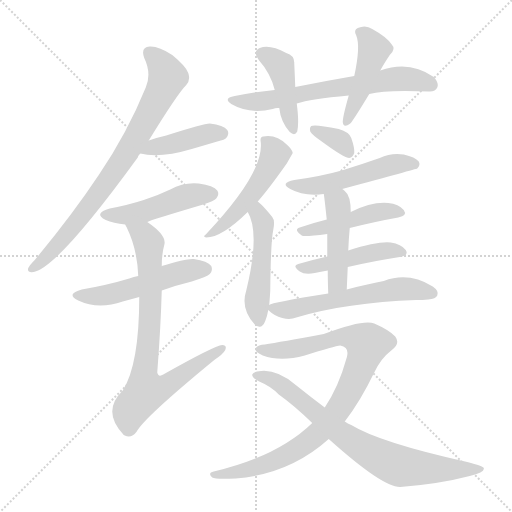
t = 0.00 s
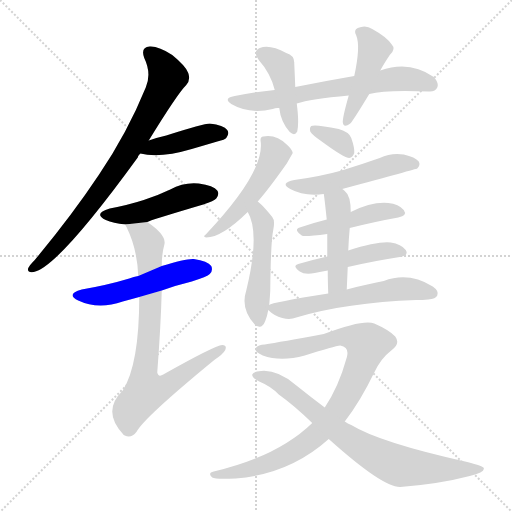
t = 2.53 s
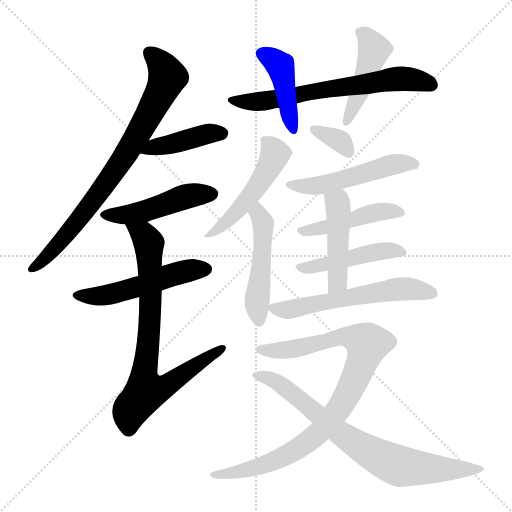
t = 5.05 s
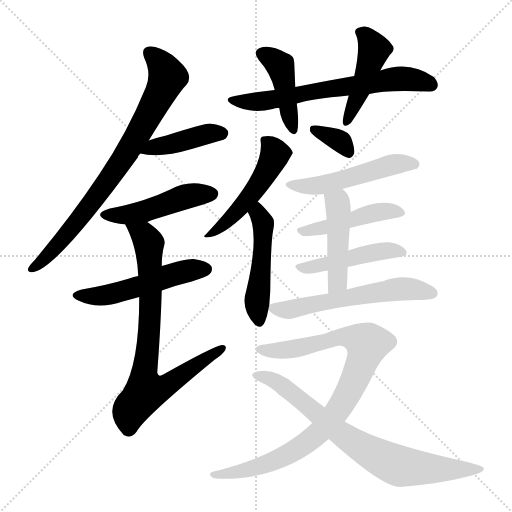
t = 7.58 s
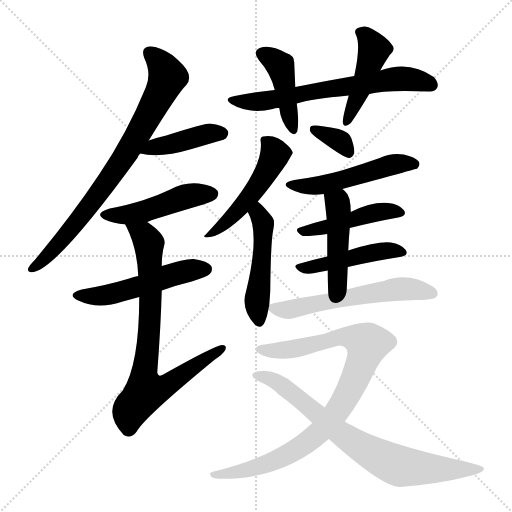
t = 10.11 s
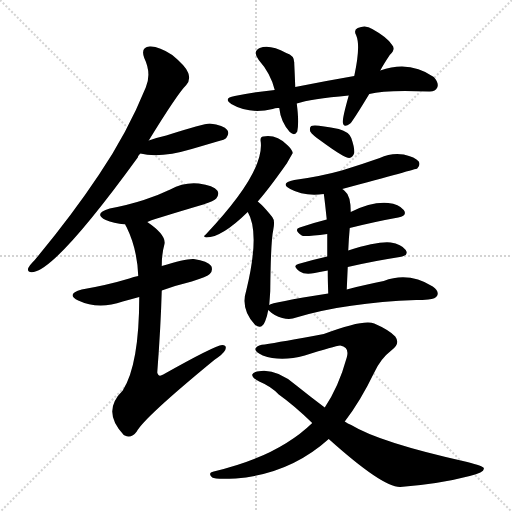
t = 12.63 s

The animated SVG that drew these frames (rendered in a browser with its animation timeline set to each time). Animation: 18 CSS @keyframes rules; one cycle of 12.63 s.

<svg version="1.1" viewBox="0 0 1024 1024" xmlns="http://www.w3.org/2000/svg">
  <g stroke="lightgray" stroke-dasharray="1,1" stroke-width="1" transform="scale(4, 4)">
    <line x1="0" y1="0" x2="256" y2="256"></line>
    <line x1="256" y1="0" x2="0" y2="256"></line>
    <line x1="128" y1="0" x2="128" y2="256"></line>
    <line x1="0" y1="128" x2="256" y2="128"></line>
  </g>
<g transform="scale(1, -1) translate(0, -900)">
   <style type="text/css">
    @keyframes keyframes0 {
      from {
       stroke: blue;
       stroke-dashoffset: 788;
       stroke-width: 128;
       }
       72% {
       animation-timing-function: step-end;
       stroke: blue;
       stroke-dashoffset: 0;
       stroke-width: 128;
       }
       to {
       stroke: black;
       stroke-width: 1024;
       }
       }
       #make-me-a-hanzi-animation-0 {
         animation: keyframes0 0.891276s both;
         animation-delay: 0.000000s;
         animation-timing-function: linear;
       }
    @keyframes keyframes1 {
      from {
       stroke: blue;
       stroke-dashoffset: 418;
       stroke-width: 128;
       }
       58% {
       animation-timing-function: step-end;
       stroke: blue;
       stroke-dashoffset: 0;
       stroke-width: 128;
       }
       to {
       stroke: black;
       stroke-width: 1024;
       }
       }
       #make-me-a-hanzi-animation-1 {
         animation: keyframes1 0.590169s both;
         animation-delay: 0.891276s;
         animation-timing-function: linear;
       }
    @keyframes keyframes2 {
      from {
       stroke: blue;
       stroke-dashoffset: 474;
       stroke-width: 128;
       }
       61% {
       animation-timing-function: step-end;
       stroke: blue;
       stroke-dashoffset: 0;
       stroke-width: 128;
       }
       to {
       stroke: black;
       stroke-width: 1024;
       }
       }
       #make-me-a-hanzi-animation-2 {
         animation: keyframes2 0.635742s both;
         animation-delay: 1.481445s;
         animation-timing-function: linear;
       }
    @keyframes keyframes3 {
      from {
       stroke: blue;
       stroke-dashoffset: 517;
       stroke-width: 128;
       }
       63% {
       animation-timing-function: step-end;
       stroke: blue;
       stroke-dashoffset: 0;
       stroke-width: 128;
       }
       to {
       stroke: black;
       stroke-width: 1024;
       }
       }
       #make-me-a-hanzi-animation-3 {
         animation: keyframes3 0.670736s both;
         animation-delay: 2.117188s;
         animation-timing-function: linear;
       }
    @keyframes keyframes4 {
      from {
       stroke: blue;
       stroke-dashoffset: 782;
       stroke-width: 128;
       }
       72% {
       animation-timing-function: step-end;
       stroke: blue;
       stroke-dashoffset: 0;
       stroke-width: 128;
       }
       to {
       stroke: black;
       stroke-width: 1024;
       }
       }
       #make-me-a-hanzi-animation-4 {
         animation: keyframes4 0.886393s both;
         animation-delay: 2.787923s;
         animation-timing-function: linear;
       }
    @keyframes keyframes5 {
      from {
       stroke: blue;
       stroke-dashoffset: 659;
       stroke-width: 128;
       }
       68% {
       animation-timing-function: step-end;
       stroke: blue;
       stroke-dashoffset: 0;
       stroke-width: 128;
       }
       to {
       stroke: black;
       stroke-width: 1024;
       }
       }
       #make-me-a-hanzi-animation-5 {
         animation: keyframes5 0.786296s both;
         animation-delay: 3.674316s;
         animation-timing-function: linear;
       }
    @keyframes keyframes6 {
      from {
       stroke: blue;
       stroke-dashoffset: 426;
       stroke-width: 128;
       }
       58% {
       animation-timing-function: step-end;
       stroke: blue;
       stroke-dashoffset: 0;
       stroke-width: 128;
       }
       to {
       stroke: black;
       stroke-width: 1024;
       }
       }
       #make-me-a-hanzi-animation-6 {
         animation: keyframes6 0.596680s both;
         animation-delay: 4.460612s;
         animation-timing-function: linear;
       }
    @keyframes keyframes7 {
      from {
       stroke: blue;
       stroke-dashoffset: 449;
       stroke-width: 128;
       }
       59% {
       animation-timing-function: step-end;
       stroke: blue;
       stroke-dashoffset: 0;
       stroke-width: 128;
       }
       to {
       stroke: black;
       stroke-width: 1024;
       }
       }
       #make-me-a-hanzi-animation-7 {
         animation: keyframes7 0.615397s both;
         animation-delay: 5.057292s;
         animation-timing-function: linear;
       }
    @keyframes keyframes8 {
      from {
       stroke: blue;
       stroke-dashoffset: 502;
       stroke-width: 128;
       }
       62% {
       animation-timing-function: step-end;
       stroke: blue;
       stroke-dashoffset: 0;
       stroke-width: 128;
       }
       to {
       stroke: black;
       stroke-width: 1024;
       }
       }
       #make-me-a-hanzi-animation-8 {
         animation: keyframes8 0.658529s both;
         animation-delay: 5.672689s;
         animation-timing-function: linear;
       }
    @keyframes keyframes9 {
      from {
       stroke: blue;
       stroke-dashoffset: 489;
       stroke-width: 128;
       }
       61% {
       animation-timing-function: step-end;
       stroke: blue;
       stroke-dashoffset: 0;
       stroke-width: 128;
       }
       to {
       stroke: black;
       stroke-width: 1024;
       }
       }
       #make-me-a-hanzi-animation-9 {
         animation: keyframes9 0.647949s both;
         animation-delay: 6.331217s;
         animation-timing-function: linear;
       }
    @keyframes keyframes10 {
      from {
       stroke: blue;
       stroke-dashoffset: 345;
       stroke-width: 128;
       }
       53% {
       animation-timing-function: step-end;
       stroke: blue;
       stroke-dashoffset: 0;
       stroke-width: 128;
       }
       to {
       stroke: black;
       stroke-width: 1024;
       }
       }
       #make-me-a-hanzi-animation-10 {
         animation: keyframes10 0.530762s both;
         animation-delay: 6.979167s;
         animation-timing-function: linear;
       }
    @keyframes keyframes11 {
      from {
       stroke: blue;
       stroke-dashoffset: 511;
       stroke-width: 128;
       }
       62% {
       animation-timing-function: step-end;
       stroke: blue;
       stroke-dashoffset: 0;
       stroke-width: 128;
       }
       to {
       stroke: black;
       stroke-width: 1024;
       }
       }
       #make-me-a-hanzi-animation-11 {
         animation: keyframes11 0.665853s both;
         animation-delay: 7.509928s;
         animation-timing-function: linear;
       }
    @keyframes keyframes12 {
      from {
       stroke: blue;
       stroke-dashoffset: 458;
       stroke-width: 128;
       }
       60% {
       animation-timing-function: step-end;
       stroke: blue;
       stroke-dashoffset: 0;
       stroke-width: 128;
       }
       to {
       stroke: black;
       stroke-width: 1024;
       }
       }
       #make-me-a-hanzi-animation-12 {
         animation: keyframes12 0.622721s both;
         animation-delay: 8.175781s;
         animation-timing-function: linear;
       }
    @keyframes keyframes13 {
      from {
       stroke: blue;
       stroke-dashoffset: 458;
       stroke-width: 128;
       }
       60% {
       animation-timing-function: step-end;
       stroke: blue;
       stroke-dashoffset: 0;
       stroke-width: 128;
       }
       to {
       stroke: black;
       stroke-width: 1024;
       }
       }
       #make-me-a-hanzi-animation-13 {
         animation: keyframes13 0.622721s both;
         animation-delay: 8.798503s;
         animation-timing-function: linear;
       }
    @keyframes keyframes14 {
      from {
       stroke: blue;
       stroke-dashoffset: 458;
       stroke-width: 128;
       }
       60% {
       animation-timing-function: step-end;
       stroke: blue;
       stroke-dashoffset: 0;
       stroke-width: 128;
       }
       to {
       stroke: black;
       stroke-width: 1024;
       }
       }
       #make-me-a-hanzi-animation-14 {
         animation: keyframes14 0.622721s both;
         animation-delay: 9.421224s;
         animation-timing-function: linear;
       }
    @keyframes keyframes15 {
      from {
       stroke: blue;
       stroke-dashoffset: 583;
       stroke-width: 128;
       }
       65% {
       animation-timing-function: step-end;
       stroke: blue;
       stroke-dashoffset: 0;
       stroke-width: 128;
       }
       to {
       stroke: black;
       stroke-width: 1024;
       }
       }
       #make-me-a-hanzi-animation-15 {
         animation: keyframes15 0.724447s both;
         animation-delay: 10.043945s;
         animation-timing-function: linear;
       }
    @keyframes keyframes16 {
      from {
       stroke: blue;
       stroke-dashoffset: 911;
       stroke-width: 128;
       }
       75% {
       animation-timing-function: step-end;
       stroke: blue;
       stroke-dashoffset: 0;
       stroke-width: 128;
       }
       to {
       stroke: black;
       stroke-width: 1024;
       }
       }
       #make-me-a-hanzi-animation-16 {
         animation: keyframes16 0.991374s both;
         animation-delay: 10.768392s;
         animation-timing-function: linear;
       }
    @keyframes keyframes17 {
      from {
       stroke: blue;
       stroke-dashoffset: 764;
       stroke-width: 128;
       }
       71% {
       animation-timing-function: step-end;
       stroke: blue;
       stroke-dashoffset: 0;
       stroke-width: 128;
       }
       to {
       stroke: black;
       stroke-width: 1024;
       }
       }
       #make-me-a-hanzi-animation-17 {
         animation: keyframes17 0.871745s both;
         animation-delay: 11.759766s;
         animation-timing-function: linear;
       }
</style>
<path d="M 297.5 619.0 Q 354.5 712.0 372.5 730.0 Q 381.5 740.0 376.5 754.0 Q 372.5 767.0 344.5 790.0 Q 317.5 808.0 299.5 807.0 Q 280.5 806.0 288.5 784.0 Q 303.5 753.0 291.5 725.0 Q 254.5 634.0 197.5 550.0 Q 143.5 469.0 69.5 380.0 Q 59.5 370.0 56.5 364.0 Q 53.5 354.0 67.5 356.0 Q 115.5 365.0 275.5 585.0 Q 276.5 589.0 280.5 593.0 L 297.5 619.0 Z" fill="lightgray"></path> 
<path d="M 280.5 593.0 Q 319.5 583.0 383.5 602.0 Q 407.5 609.0 434.5 617.0 Q 450.5 621.0 452.5 624.0 Q 459.5 633.0 454.5 640.0 Q 447.5 650.0 419.5 653.0 Q 407.5 653.0 332.5 629.0 Q 314.5 625.0 297.5 619.0 C 269.5 609.0 251.5 600.0 280.5 593.0 Z" fill="lightgray"></path> 
<path d="M 294.5 456.0 Q 298.5 459.0 406.5 491.0 Q 428.5 498.0 432.5 503.0 Q 439.5 512.0 434.5 519.0 Q 427.5 529.0 397.5 533.0 Q 367.5 536.0 340.5 521.0 Q 315.5 509.0 287.5 500.0 Q 256.5 490.0 219.5 483.0 Q 185.5 473.0 211.5 460.0 Q 226.5 454.0 250.5 451.0 L 294.5 456.0 Z" fill="lightgray"></path> 
<path d="M 323.5 319.0 Q 350.5 329.0 383.5 337.0 Q 414.5 347.0 419.5 352.0 Q 426.5 359.0 422.5 368.0 Q 415.5 378.0 387.5 382.0 Q 371.5 383.0 323.5 368.0 L 276.5 348.0 Q 267.5 347.0 258.5 343.0 Q 215.5 330.0 163.5 321.0 Q 130.5 312.0 156.5 299.0 Q 196.5 280.0 245.5 297.0 Q 260.5 301.0 278.5 306.0 L 323.5 319.0 Z" fill="lightgray"></path> 
<path d="M 278.5 306.0 Q 278.5 171.0 245.5 119.0 Q 202.5 77.0 247.5 30.0 L 249.5 29.0 Q 262.5 22.0 273.5 37.0 Q 288.5 65.0 428.5 180.0 Q 446.5 192.0 450.5 200.0 Q 454.5 210.0 444.5 210.0 Q 429.5 209.0 326.5 151.0 Q 316.5 145.0 314.5 155.0 Q 321.5 246.0 323.5 319.0 L 323.5 368.0 Q 323.5 392.0 328.5 410.0 Q 334.5 429.0 294.5 456.0 C 270.5 474.0 237.5 478.0 250.5 451.0 Q 250.5 450.0 253.5 445.0 Q 274.5 402.0 276.5 348.0 L 278.5 306.0 Z" fill="lightgray"></path> 
<path d="M 738.5 712.0 Q 771.5 721.0 857.5 717.0 Q 870.5 716.0 874.5 725.0 Q 878.5 734.0 867.5 746.0 Q 819.5 780.0 760.5 759.0 L 708.5 748.0 Q 650.5 738.0 590.5 726.0 L 549.5 720.0 Q 509.5 716.0 469.5 708.0 Q 445.5 704.0 462.5 692.0 Q 498.5 671.0 545.5 682.0 Q 551.5 685.0 558.5 684.0 L 593.5 693.0 Q 620.5 702.0 697.5 709.0 L 738.5 712.0 Z" fill="lightgray"></path> 
<path d="M 590.5 726.0 Q 589.5 753.0 588.5 773.0 Q 589.5 789.0 572.5 794.0 Q 539.5 812.0 519.5 804.0 Q 504.5 797.0 517.5 780.0 Q 541.5 753.0 549.5 720.0 L 558.5 684.0 Q 561.5 656.0 579.5 636.0 Q 589.5 627.0 594.5 637.0 Q 598.5 655.0 593.5 693.0 L 590.5 726.0 Z" fill="lightgray"></path> 
<path d="M 760.5 759.0 Q 767.5 772.0 779.5 790.0 Q 792.5 802.0 783.5 811.0 Q 773.5 826.0 744.5 842.0 Q 731.5 851.0 715.5 844.0 Q 706.5 840.0 712.5 829.0 Q 721.5 808.0 708.5 748.0 L 697.5 709.0 Q 685.5 667.0 685.5 656.0 Q 686.5 643.0 700.5 653.0 Q 706.5 659.0 738.5 712.0 L 760.5 759.0 Z" fill="lightgray"></path> 
<path d="M 515.5 497.0 Q 537.5 522.0 573.5 573.0 L 585.5 594.0 Q 584.5 601.0 574.5 610.0 Q 552.5 632.0 526.5 627.0 Q 519.5 626.0 521.5 616.0 Q 528.5 555.0 411.5 431.0 Q 404.5 427.0 412.5 425.0 Q 443.5 425.0 495.5 476.0 L 515.5 497.0 Z" fill="lightgray"></path> 
<path d="M 538.5 290.0 Q 539.5 303.0 540.5 318.0 Q 541.5 418.0 546.5 440.0 Q 550.5 459.0 544.5 466.0 Q 532.5 481.0 523.5 490.0 Q 519.5 494.0 515.5 497.0 C 492.5 516.0 481.5 503.0 495.5 476.0 Q 520.5 434.0 492.5 319.0 Q 480.5 282.0 509.5 251.0 L 510.5 250.0 Q 523.5 240.0 530.5 258.0 Q 534.5 268.0 536.5 280.0 L 538.5 290.0 Z" fill="lightgray"></path> 
<path d="M 643.5 617.0 Q 688.5 584.0 698.5 584.0 Q 705.5 585.0 708.5 594.0 Q 709.5 604.0 702.5 624.0 Q 698.5 636.0 677.5 642.0 Q 629.5 652.0 622.5 648.0 Q 618.5 645.0 620.5 637.0 Q 624.5 630.0 643.5 617.0 Z" fill="lightgray"></path> 
<path d="M 684.5 522.0 Q 832.5 562.0 834.5 563.0 Q 841.5 570.0 837.5 577.0 Q 830.5 586.0 807.5 591.0 Q 782.5 595.0 759.5 584.0 Q 722.5 571.0 683.5 559.0 Q 640.5 547.0 588.5 540.0 Q 558.5 534.0 580.5 522.0 Q 607.5 507.0 647.5 512.0 L 684.5 522.0 Z" fill="lightgray"></path> 
<path d="M 699.5 444.0 Q 751.5 457.0 796.5 465.0 Q 815.5 469.0 807.5 480.0 Q 797.5 492.0 776.5 494.0 Q 743.5 497.0 701.5 476.0 L 653.5 461.0 Q 625.5 454.0 599.5 445.0 Q 586.5 441.0 603.5 429.0 Q 607.5 426.0 654.5 432.0 L 699.5 444.0 Z" fill="lightgray"></path> 
<path d="M 695.5 366.0 Q 752.5 379.0 799.5 386.0 Q 818.5 389.0 811.5 400.0 Q 802.5 412.0 781.5 415.0 Q 756.5 418.0 696.5 399.0 L 654.5 387.0 Q 623.5 380.0 596.5 372.0 Q 583.5 369.0 599.5 357.0 Q 609.5 350.0 629.5 354.0 Q 641.5 357.0 655.5 359.0 L 695.5 366.0 Z" fill="lightgray"></path> 
<path d="M 693.5 321.0 Q 694.5 345.0 695.5 366.0 L 696.5 399.0 Q 697.5 423.0 699.5 444.0 L 701.5 476.0 Q 701.5 509.0 689.5 518.0 Q 686.5 521.0 684.5 522.0 C 661.5 541.0 643.5 542.0 647.5 512.0 Q 648.5 508.0 653.5 461.0 L 654.5 432.0 Q 654.5 413.0 654.5 387.0 L 655.5 359.0 Q 655.5 340.0 656.5 313.0 C 657.5 283.0 692.5 291.0 693.5 321.0 Z" fill="lightgray"></path> 
<path d="M 656.5 313.0 Q 542.5 295.0 538.5 290.0 C 528.5 287.0 528.5 287.0 536.5 280.0 Q 548.5 268.0 564.5 264.0 Q 580.5 260.0 592.5 265.0 Q 692.5 295.0 832.5 300.0 Q 845.5 300.0 856.5 301.0 Q 871.5 302.0 874.5 309.0 Q 878.5 318.0 865.5 327.0 Q 817.5 357.0 767.5 338.0 Q 734.5 332.0 693.5 321.0 L 656.5 313.0 Z" fill="lightgray"></path> 
<path d="M 689.5 57.0 Q 720.5 97.0 748.5 155.0 Q 761.5 183.0 782.5 199.0 Q 801.5 212.0 790.5 227.0 Q 778.5 240.0 748.5 253.0 Q 727.5 262.0 647.5 232.0 Q 560.5 216.0 529.5 211.0 Q 516.5 211.0 511.5 204.0 Q 507.5 197.0 525.5 189.0 Q 561.5 176.0 609.5 189.0 Q 669.5 208.0 680.5 209.0 Q 699.5 206.0 693.5 185.0 Q 677.5 127.0 649.5 85.0 L 624.5 54.0 Q 555.5 -13.0 427.5 -43.0 Q 414.5 -46.0 424.5 -55.0 Q 430.5 -59.0 471.5 -57.0 Q 579.5 -48.0 657.5 22.0 L 689.5 57.0 Z" fill="lightgray"></path> 
<path d="M 657.5 22.0 Q 765.5 -75.0 800.5 -74.0 Q 878.5 -68.0 939.5 -52.0 Q 970.5 -45.0 967.5 -36.0 Q 966.5 -32.0 934.5 -24.0 Q 759.5 15.0 702.5 50.0 Q 695.5 53.0 689.5 57.0 L 649.5 85.0 Q 621.5 106.0 591.5 130.0 Q 554.5 161.0 522.5 158.0 Q 506.5 157.0 504.5 151.0 Q 503.5 145.0 518.5 137.0 Q 542.5 127.0 557.5 111.0 Q 588.5 89.0 624.5 54.0 L 657.5 22.0 Z" fill="lightgray"></path> 
      <clipPath id="make-me-a-hanzi-clip-0">
      <path d="M 297.5 619.0 Q 354.5 712.0 372.5 730.0 Q 381.5 740.0 376.5 754.0 Q 372.5 767.0 344.5 790.0 Q 317.5 808.0 299.5 807.0 Q 280.5 806.0 288.5 784.0 Q 303.5 753.0 291.5 725.0 Q 254.5 634.0 197.5 550.0 Q 143.5 469.0 69.5 380.0 Q 59.5 370.0 56.5 364.0 Q 53.5 354.0 67.5 356.0 Q 115.5 365.0 275.5 585.0 Q 276.5 589.0 280.5 593.0 L 297.5 619.0 Z" fill="lightgray"></path>
      </clipPath>
      <path clip-path="url(#make-me-a-hanzi-clip-0)" d="M 298.5 793.0 L 323.5 770.0 L 334.5 748.0 L 293.5 661.0 L 250.5 587.0 L 182.5 491.0 L 101.5 395.0 L 64.5 364.0 " fill="none" id="make-me-a-hanzi-animation-0" stroke-dasharray="660 1320" stroke-linecap="round"></path>

      <clipPath id="make-me-a-hanzi-clip-1">
      <path d="M 280.5 593.0 Q 319.5 583.0 383.5 602.0 Q 407.5 609.0 434.5 617.0 Q 450.5 621.0 452.5 624.0 Q 459.5 633.0 454.5 640.0 Q 447.5 650.0 419.5 653.0 Q 407.5 653.0 332.5 629.0 Q 314.5 625.0 297.5 619.0 C 269.5 609.0 251.5 600.0 280.5 593.0 Z" fill="lightgray"></path>
      </clipPath>
      <path clip-path="url(#make-me-a-hanzi-clip-1)" d="M 287.5 598.0 L 413.5 632.0 L 444.5 633.0 " fill="none" id="make-me-a-hanzi-animation-1" stroke-dasharray="290 580" stroke-linecap="round"></path>

      <clipPath id="make-me-a-hanzi-clip-2">
      <path d="M 294.5 456.0 Q 298.5 459.0 406.5 491.0 Q 428.5 498.0 432.5 503.0 Q 439.5 512.0 434.5 519.0 Q 427.5 529.0 397.5 533.0 Q 367.5 536.0 340.5 521.0 Q 315.5 509.0 287.5 500.0 Q 256.5 490.0 219.5 483.0 Q 185.5 473.0 211.5 460.0 Q 226.5 454.0 250.5 451.0 L 294.5 456.0 Z" fill="lightgray"></path>
      </clipPath>
      <path clip-path="url(#make-me-a-hanzi-clip-2)" d="M 212.5 472.0 L 255.5 470.0 L 378.5 509.0 L 424.5 512.0 " fill="none" id="make-me-a-hanzi-animation-2" stroke-dasharray="346 692" stroke-linecap="round"></path>

      <clipPath id="make-me-a-hanzi-clip-3">
      <path d="M 323.5 319.0 Q 350.5 329.0 383.5 337.0 Q 414.5 347.0 419.5 352.0 Q 426.5 359.0 422.5 368.0 Q 415.5 378.0 387.5 382.0 Q 371.5 383.0 323.5 368.0 L 276.5 348.0 Q 267.5 347.0 258.5 343.0 Q 215.5 330.0 163.5 321.0 Q 130.5 312.0 156.5 299.0 Q 196.5 280.0 245.5 297.0 Q 260.5 301.0 278.5 306.0 L 323.5 319.0 Z" fill="lightgray"></path>
      </clipPath>
      <path clip-path="url(#make-me-a-hanzi-clip-3)" d="M 157.5 311.0 L 217.5 311.0 L 368.5 357.0 L 411.5 362.0 " fill="none" id="make-me-a-hanzi-animation-3" stroke-dasharray="389 778" stroke-linecap="round"></path>

      <clipPath id="make-me-a-hanzi-clip-4">
      <path d="M 278.5 306.0 Q 278.5 171.0 245.5 119.0 Q 202.5 77.0 247.5 30.0 L 249.5 29.0 Q 262.5 22.0 273.5 37.0 Q 288.5 65.0 428.5 180.0 Q 446.5 192.0 450.5 200.0 Q 454.5 210.0 444.5 210.0 Q 429.5 209.0 326.5 151.0 Q 316.5 145.0 314.5 155.0 Q 321.5 246.0 323.5 319.0 L 323.5 368.0 Q 323.5 392.0 328.5 410.0 Q 334.5 429.0 294.5 456.0 C 270.5 474.0 237.5 478.0 250.5 451.0 Q 250.5 450.0 253.5 445.0 Q 274.5 402.0 276.5 348.0 L 278.5 306.0 Z" fill="lightgray"></path>
      </clipPath>
      <path clip-path="url(#make-me-a-hanzi-clip-4)" d="M 257.5 451.0 L 288.5 429.0 L 298.5 410.0 L 299.5 257.0 L 287.5 149.0 L 292.5 119.0 L 337.5 131.0 L 443.5 203.0 " fill="none" id="make-me-a-hanzi-animation-4" stroke-dasharray="654 1308" stroke-linecap="round"></path>

      <clipPath id="make-me-a-hanzi-clip-5">
      <path d="M 738.5 712.0 Q 771.5 721.0 857.5 717.0 Q 870.5 716.0 874.5 725.0 Q 878.5 734.0 867.5 746.0 Q 819.5 780.0 760.5 759.0 L 708.5 748.0 Q 650.5 738.0 590.5 726.0 L 549.5 720.0 Q 509.5 716.0 469.5 708.0 Q 445.5 704.0 462.5 692.0 Q 498.5 671.0 545.5 682.0 Q 551.5 685.0 558.5 684.0 L 593.5 693.0 Q 620.5 702.0 697.5 709.0 L 738.5 712.0 Z" fill="lightgray"></path>
      </clipPath>
      <path clip-path="url(#make-me-a-hanzi-clip-5)" d="M 464.5 701.0 L 509.5 696.0 L 801.5 743.0 L 862.5 730.0 " fill="none" id="make-me-a-hanzi-animation-5" stroke-dasharray="531 1062" stroke-linecap="round"></path>

      <clipPath id="make-me-a-hanzi-clip-6">
      <path d="M 590.5 726.0 Q 589.5 753.0 588.5 773.0 Q 589.5 789.0 572.5 794.0 Q 539.5 812.0 519.5 804.0 Q 504.5 797.0 517.5 780.0 Q 541.5 753.0 549.5 720.0 L 558.5 684.0 Q 561.5 656.0 579.5 636.0 Q 589.5 627.0 594.5 637.0 Q 598.5 655.0 593.5 693.0 L 590.5 726.0 Z" fill="lightgray"></path>
      </clipPath>
      <path clip-path="url(#make-me-a-hanzi-clip-6)" d="M 524.5 791.0 L 560.5 768.0 L 586.5 643.0 " fill="none" id="make-me-a-hanzi-animation-6" stroke-dasharray="298 596" stroke-linecap="round"></path>

      <clipPath id="make-me-a-hanzi-clip-7">
      <path d="M 760.5 759.0 Q 767.5 772.0 779.5 790.0 Q 792.5 802.0 783.5 811.0 Q 773.5 826.0 744.5 842.0 Q 731.5 851.0 715.5 844.0 Q 706.5 840.0 712.5 829.0 Q 721.5 808.0 708.5 748.0 L 697.5 709.0 Q 685.5 667.0 685.5 656.0 Q 686.5 643.0 700.5 653.0 Q 706.5 659.0 738.5 712.0 L 760.5 759.0 Z" fill="lightgray"></path>
      </clipPath>
      <path clip-path="url(#make-me-a-hanzi-clip-7)" d="M 725.5 834.0 L 748.5 801.0 L 693.5 659.0 " fill="none" id="make-me-a-hanzi-animation-7" stroke-dasharray="321 642" stroke-linecap="round"></path>

      <clipPath id="make-me-a-hanzi-clip-8">
      <path d="M 515.5 497.0 Q 537.5 522.0 573.5 573.0 L 585.5 594.0 Q 584.5 601.0 574.5 610.0 Q 552.5 632.0 526.5 627.0 Q 519.5 626.0 521.5 616.0 Q 528.5 555.0 411.5 431.0 Q 404.5 427.0 412.5 425.0 Q 443.5 425.0 495.5 476.0 L 515.5 497.0 Z" fill="lightgray"></path>
      </clipPath>
      <path clip-path="url(#make-me-a-hanzi-clip-8)" d="M 533.5 617.0 L 550.5 592.0 L 528.5 548.0 L 465.5 467.0 L 433.5 440.0 L 421.5 438.0 L 416.5 429.0 " fill="none" id="make-me-a-hanzi-animation-8" stroke-dasharray="374 748" stroke-linecap="round"></path>

      <clipPath id="make-me-a-hanzi-clip-9">
      <path d="M 538.5 290.0 Q 539.5 303.0 540.5 318.0 Q 541.5 418.0 546.5 440.0 Q 550.5 459.0 544.5 466.0 Q 532.5 481.0 523.5 490.0 Q 519.5 494.0 515.5 497.0 C 492.5 516.0 481.5 503.0 495.5 476.0 Q 520.5 434.0 492.5 319.0 Q 480.5 282.0 509.5 251.0 L 510.5 250.0 Q 523.5 240.0 530.5 258.0 Q 534.5 268.0 536.5 280.0 L 538.5 290.0 Z" fill="lightgray"></path>
      </clipPath>
      <path clip-path="url(#make-me-a-hanzi-clip-9)" d="M 514.5 488.0 L 526.5 450.0 L 513.5 289.0 L 518.5 258.0 " fill="none" id="make-me-a-hanzi-animation-9" stroke-dasharray="361 722" stroke-linecap="round"></path>

      <clipPath id="make-me-a-hanzi-clip-10">
      <path d="M 643.5 617.0 Q 688.5 584.0 698.5 584.0 Q 705.5 585.0 708.5 594.0 Q 709.5 604.0 702.5 624.0 Q 698.5 636.0 677.5 642.0 Q 629.5 652.0 622.5 648.0 Q 618.5 645.0 620.5 637.0 Q 624.5 630.0 643.5 617.0 Z" fill="lightgray"></path>
      </clipPath>
      <path clip-path="url(#make-me-a-hanzi-clip-10)" d="M 626.5 642.0 L 677.5 619.0 L 698.5 594.0 " fill="none" id="make-me-a-hanzi-animation-10" stroke-dasharray="217 434" stroke-linecap="round"></path>

      <clipPath id="make-me-a-hanzi-clip-11">
      <path d="M 684.5 522.0 Q 832.5 562.0 834.5 563.0 Q 841.5 570.0 837.5 577.0 Q 830.5 586.0 807.5 591.0 Q 782.5 595.0 759.5 584.0 Q 722.5 571.0 683.5 559.0 Q 640.5 547.0 588.5 540.0 Q 558.5 534.0 580.5 522.0 Q 607.5 507.0 647.5 512.0 L 684.5 522.0 Z" fill="lightgray"></path>
      </clipPath>
      <path clip-path="url(#make-me-a-hanzi-clip-11)" d="M 581.5 532.0 L 638.5 529.0 L 790.5 572.0 L 830.5 571.0 " fill="none" id="make-me-a-hanzi-animation-11" stroke-dasharray="383 766" stroke-linecap="round"></path>

      <clipPath id="make-me-a-hanzi-clip-12">
      <path d="M 699.5 444.0 Q 751.5 457.0 796.5 465.0 Q 815.5 469.0 807.5 480.0 Q 797.5 492.0 776.5 494.0 Q 743.5 497.0 701.5 476.0 L 653.5 461.0 Q 625.5 454.0 599.5 445.0 Q 586.5 441.0 603.5 429.0 Q 607.5 426.0 654.5 432.0 L 699.5 444.0 Z" fill="lightgray"></path>
      </clipPath>
      <path clip-path="url(#make-me-a-hanzi-clip-12)" d="M 602.5 437.0 L 642.5 442.0 L 757.5 476.0 L 799.5 474.0 " fill="none" id="make-me-a-hanzi-animation-12" stroke-dasharray="330 660" stroke-linecap="round"></path>

      <clipPath id="make-me-a-hanzi-clip-13">
      <path d="M 695.5 366.0 Q 752.5 379.0 799.5 386.0 Q 818.5 389.0 811.5 400.0 Q 802.5 412.0 781.5 415.0 Q 756.5 418.0 696.5 399.0 L 654.5 387.0 Q 623.5 380.0 596.5 372.0 Q 583.5 369.0 599.5 357.0 Q 609.5 350.0 629.5 354.0 Q 641.5 357.0 655.5 359.0 L 695.5 366.0 Z" fill="lightgray"></path>
      </clipPath>
      <path clip-path="url(#make-me-a-hanzi-clip-13)" d="M 605.5 366.0 L 659.5 373.0 L 756.5 397.0 L 784.5 400.0 L 803.5 395.0 " fill="none" id="make-me-a-hanzi-animation-13" stroke-dasharray="330 660" stroke-linecap="round"></path>

      <clipPath id="make-me-a-hanzi-clip-14">
      <path d="M 693.5 321.0 Q 694.5 345.0 695.5 366.0 L 696.5 399.0 Q 697.5 423.0 699.5 444.0 L 701.5 476.0 Q 701.5 509.0 689.5 518.0 Q 686.5 521.0 684.5 522.0 C 661.5 541.0 643.5 542.0 647.5 512.0 Q 648.5 508.0 653.5 461.0 L 654.5 432.0 Q 654.5 413.0 654.5 387.0 L 655.5 359.0 Q 655.5 340.0 656.5 313.0 C 657.5 283.0 692.5 291.0 693.5 321.0 Z" fill="lightgray"></path>
      </clipPath>
      <path clip-path="url(#make-me-a-hanzi-clip-14)" d="M 654.5 511.0 L 674.5 492.0 L 677.5 461.0 L 675.5 345.0 L 661.5 322.0 " fill="none" id="make-me-a-hanzi-animation-14" stroke-dasharray="330 660" stroke-linecap="round"></path>

      <clipPath id="make-me-a-hanzi-clip-15">
      <path d="M 656.5 313.0 Q 542.5 295.0 538.5 290.0 C 528.5 287.0 528.5 287.0 536.5 280.0 Q 548.5 268.0 564.5 264.0 Q 580.5 260.0 592.5 265.0 Q 692.5 295.0 832.5 300.0 Q 845.5 300.0 856.5 301.0 Q 871.5 302.0 874.5 309.0 Q 878.5 318.0 865.5 327.0 Q 817.5 357.0 767.5 338.0 Q 734.5 332.0 693.5 321.0 L 656.5 313.0 Z" fill="lightgray"></path>
      </clipPath>
      <path clip-path="url(#make-me-a-hanzi-clip-15)" d="M 543.5 284.0 L 573.5 280.0 L 645.5 298.0 L 780.5 320.0 L 814.5 323.0 L 865.5 313.0 " fill="none" id="make-me-a-hanzi-animation-15" stroke-dasharray="455 910" stroke-linecap="round"></path>

      <clipPath id="make-me-a-hanzi-clip-16">
      <path d="M 689.5 57.0 Q 720.5 97.0 748.5 155.0 Q 761.5 183.0 782.5 199.0 Q 801.5 212.0 790.5 227.0 Q 778.5 240.0 748.5 253.0 Q 727.5 262.0 647.5 232.0 Q 560.5 216.0 529.5 211.0 Q 516.5 211.0 511.5 204.0 Q 507.5 197.0 525.5 189.0 Q 561.5 176.0 609.5 189.0 Q 669.5 208.0 680.5 209.0 Q 699.5 206.0 693.5 185.0 Q 677.5 127.0 649.5 85.0 L 624.5 54.0 Q 555.5 -13.0 427.5 -43.0 Q 414.5 -46.0 424.5 -55.0 Q 430.5 -59.0 471.5 -57.0 Q 579.5 -48.0 657.5 22.0 L 689.5 57.0 Z" fill="lightgray"></path>
      </clipPath>
      <path clip-path="url(#make-me-a-hanzi-clip-16)" d="M 518.5 202.0 L 546.5 198.0 L 597.5 204.0 L 683.5 228.0 L 734.5 212.0 L 718.5 161.0 L 687.5 98.0 L 646.5 43.0 L 623.5 23.0 L 551.5 -21.0 L 478.5 -44.0 L 429.5 -50.0 " fill="none" id="make-me-a-hanzi-animation-16" stroke-dasharray="783 1566" stroke-linecap="round"></path>

      <clipPath id="make-me-a-hanzi-clip-17">
      <path d="M 657.5 22.0 Q 765.5 -75.0 800.5 -74.0 Q 878.5 -68.0 939.5 -52.0 Q 970.5 -45.0 967.5 -36.0 Q 966.5 -32.0 934.5 -24.0 Q 759.5 15.0 702.5 50.0 Q 695.5 53.0 689.5 57.0 L 649.5 85.0 Q 621.5 106.0 591.5 130.0 Q 554.5 161.0 522.5 158.0 Q 506.5 157.0 504.5 151.0 Q 503.5 145.0 518.5 137.0 Q 542.5 127.0 557.5 111.0 Q 588.5 89.0 624.5 54.0 L 657.5 22.0 Z" fill="lightgray"></path>
      </clipPath>
      <path clip-path="url(#make-me-a-hanzi-clip-17)" d="M 510.5 150.0 L 549.5 138.0 L 702.5 17.0 L 779.5 -25.0 L 805.5 -34.0 L 962.5 -38.0 " fill="none" id="make-me-a-hanzi-animation-17" stroke-dasharray="636 1272" stroke-linecap="round"></path>

</g>
</svg>
